Image classification data set "dataset_split" (wendayusup/RingClassification on GitHub). Class labels (2): defect ring, normal ring.

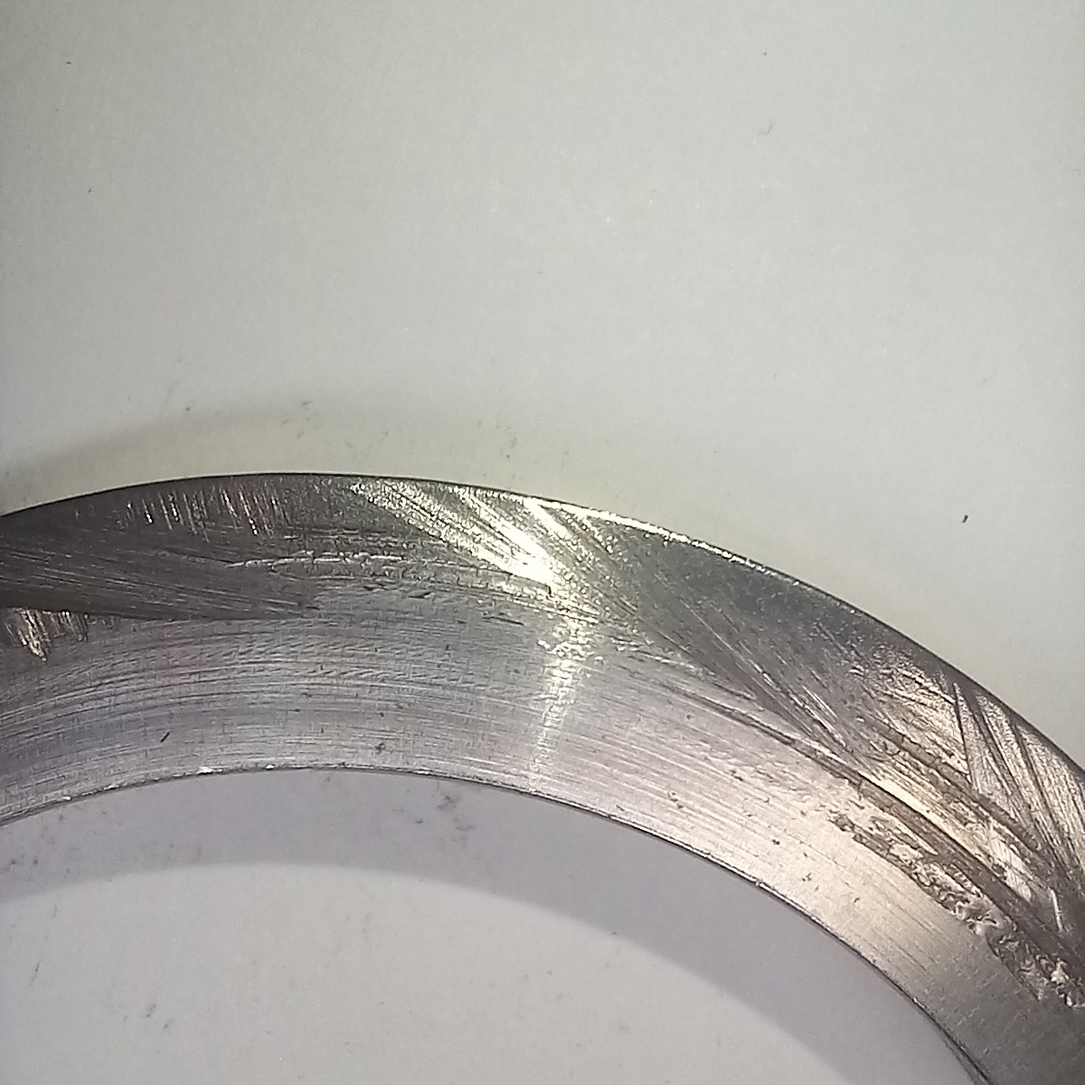
Label: defect ring

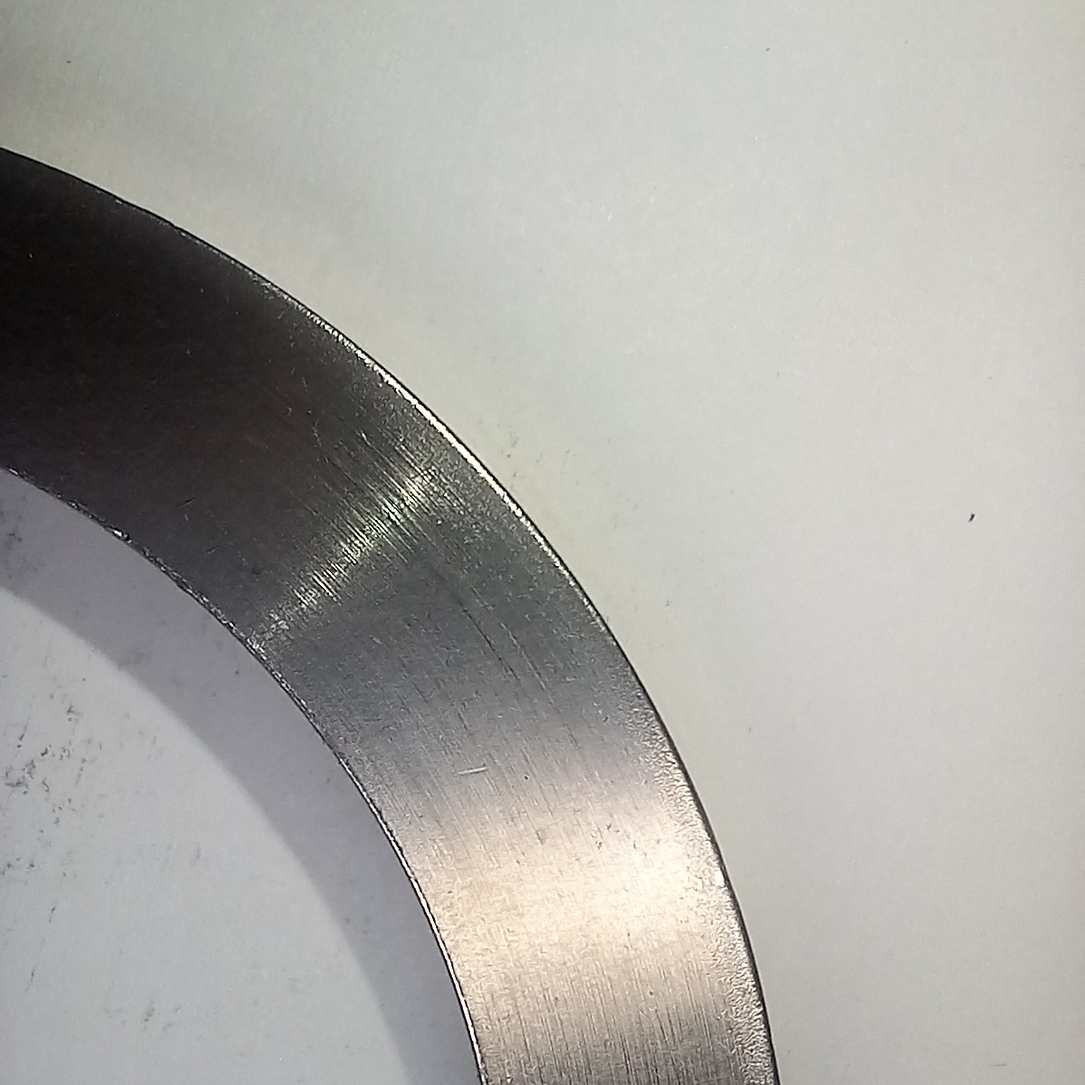
Label: normal ring

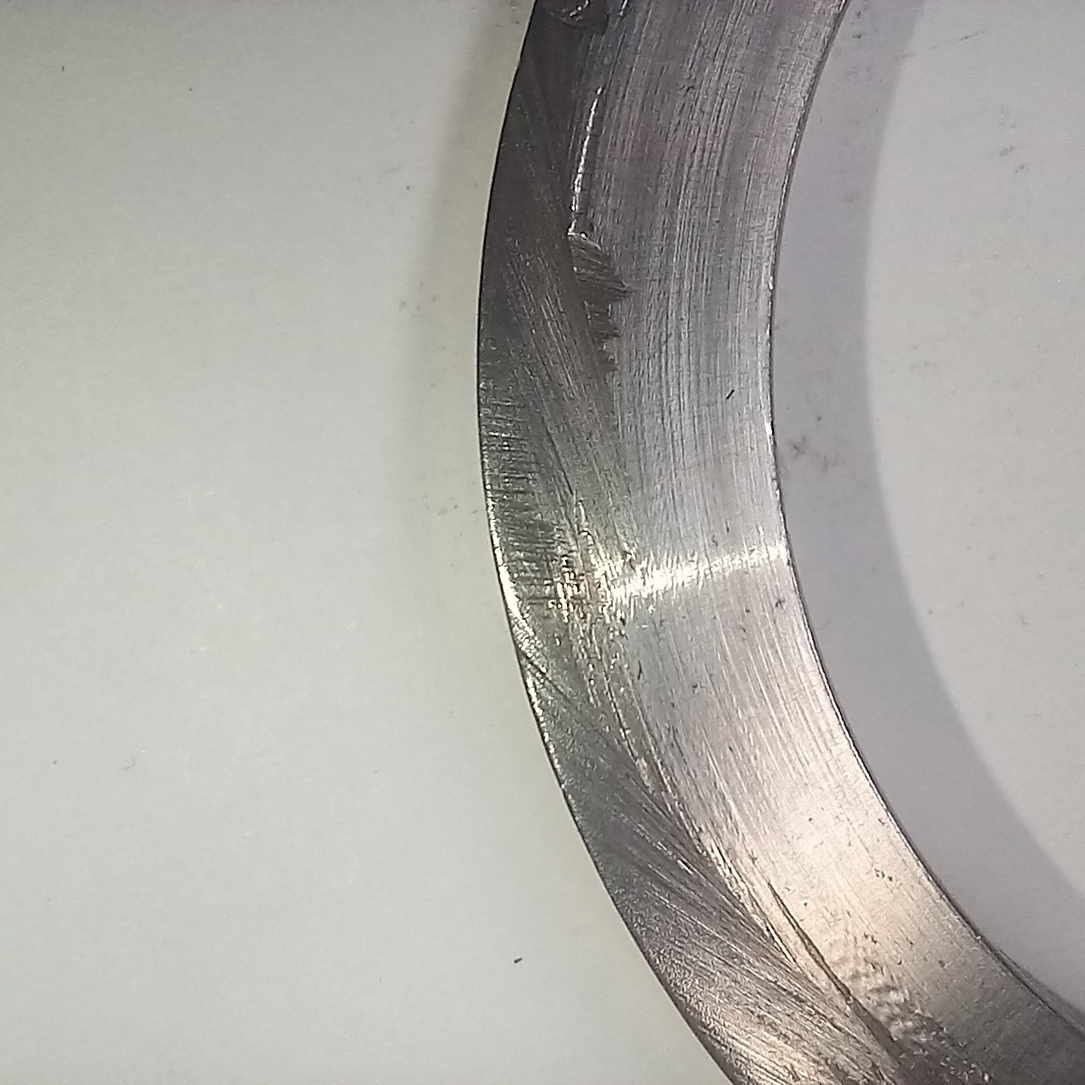
Label: defect ring

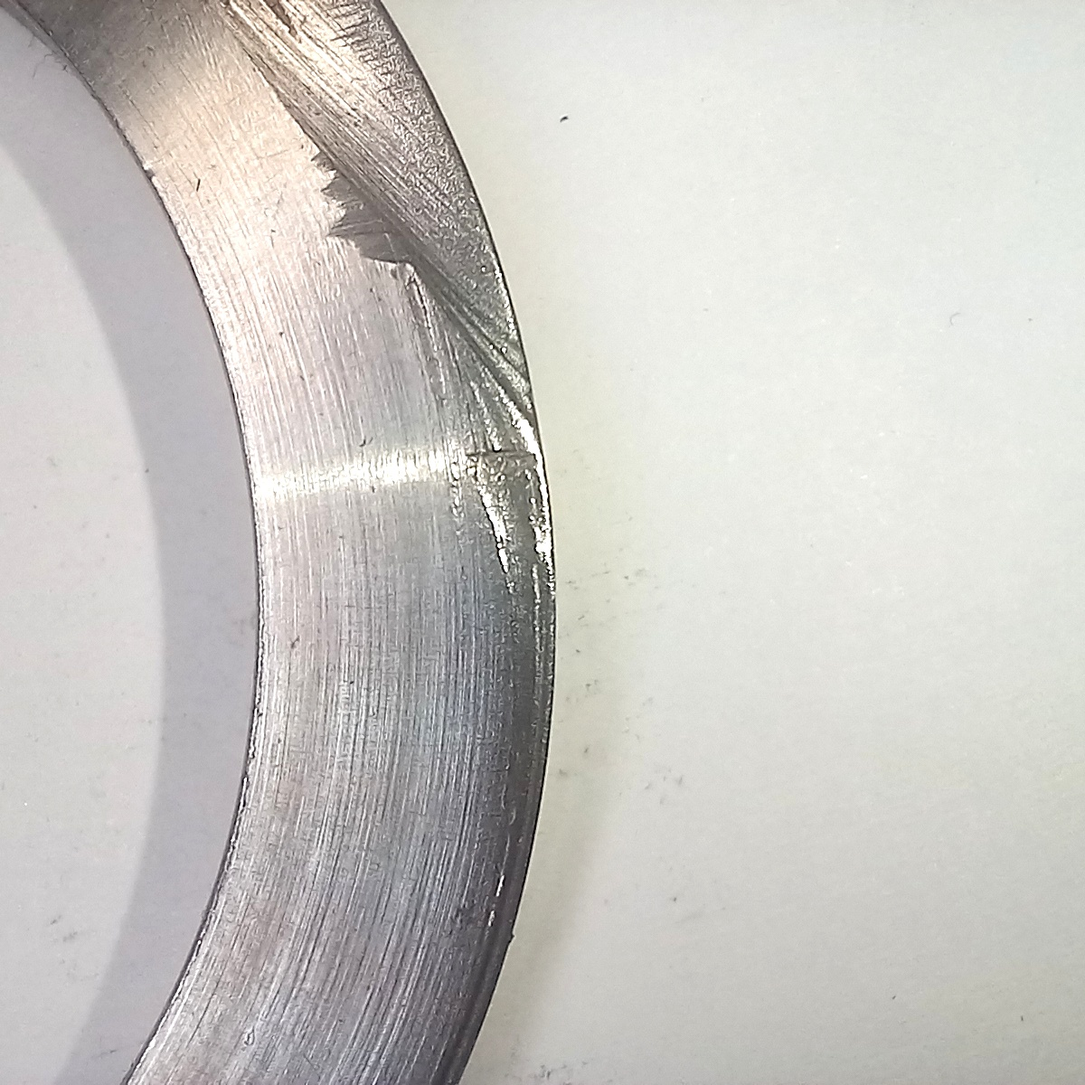
Label: defect ring

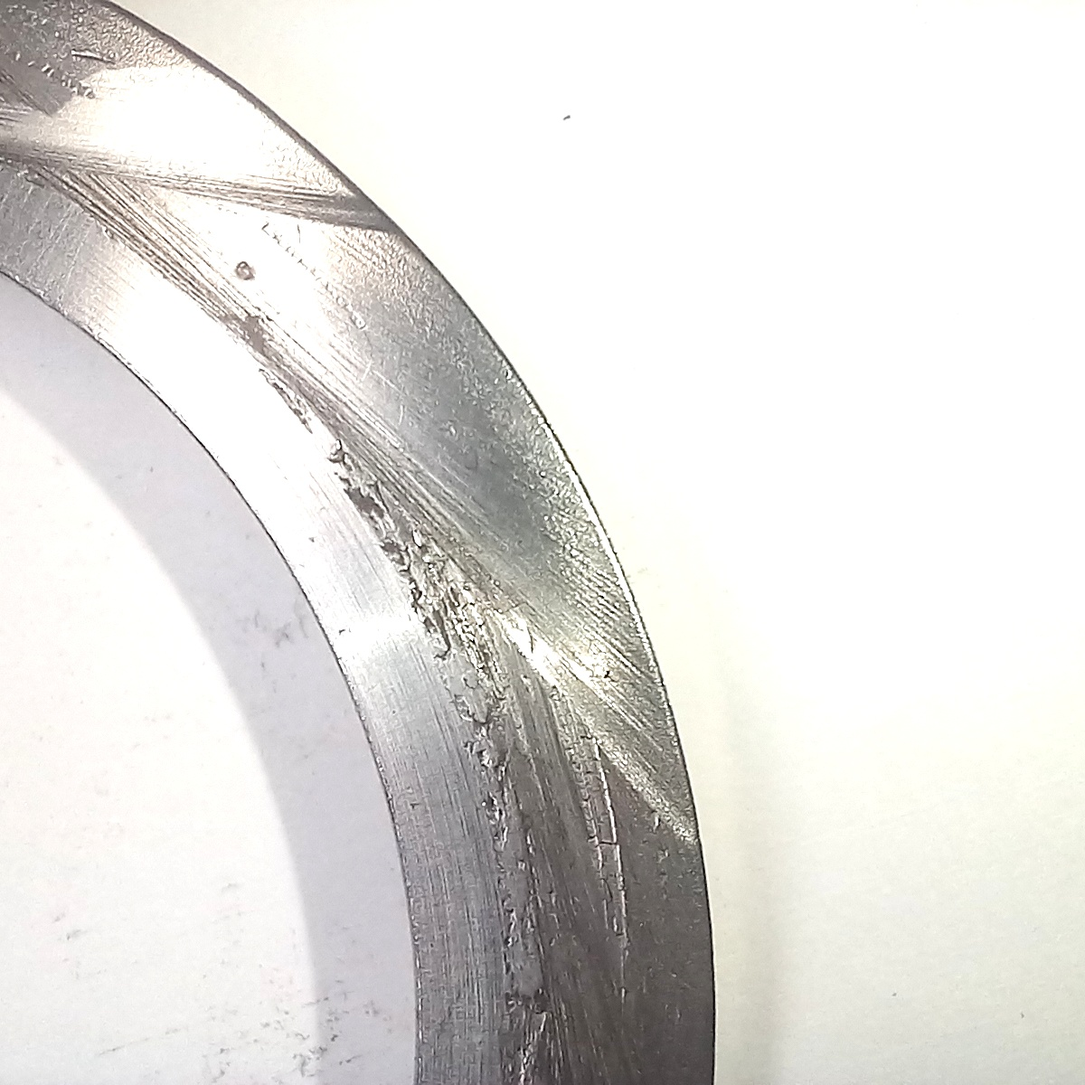
Label: defect ring

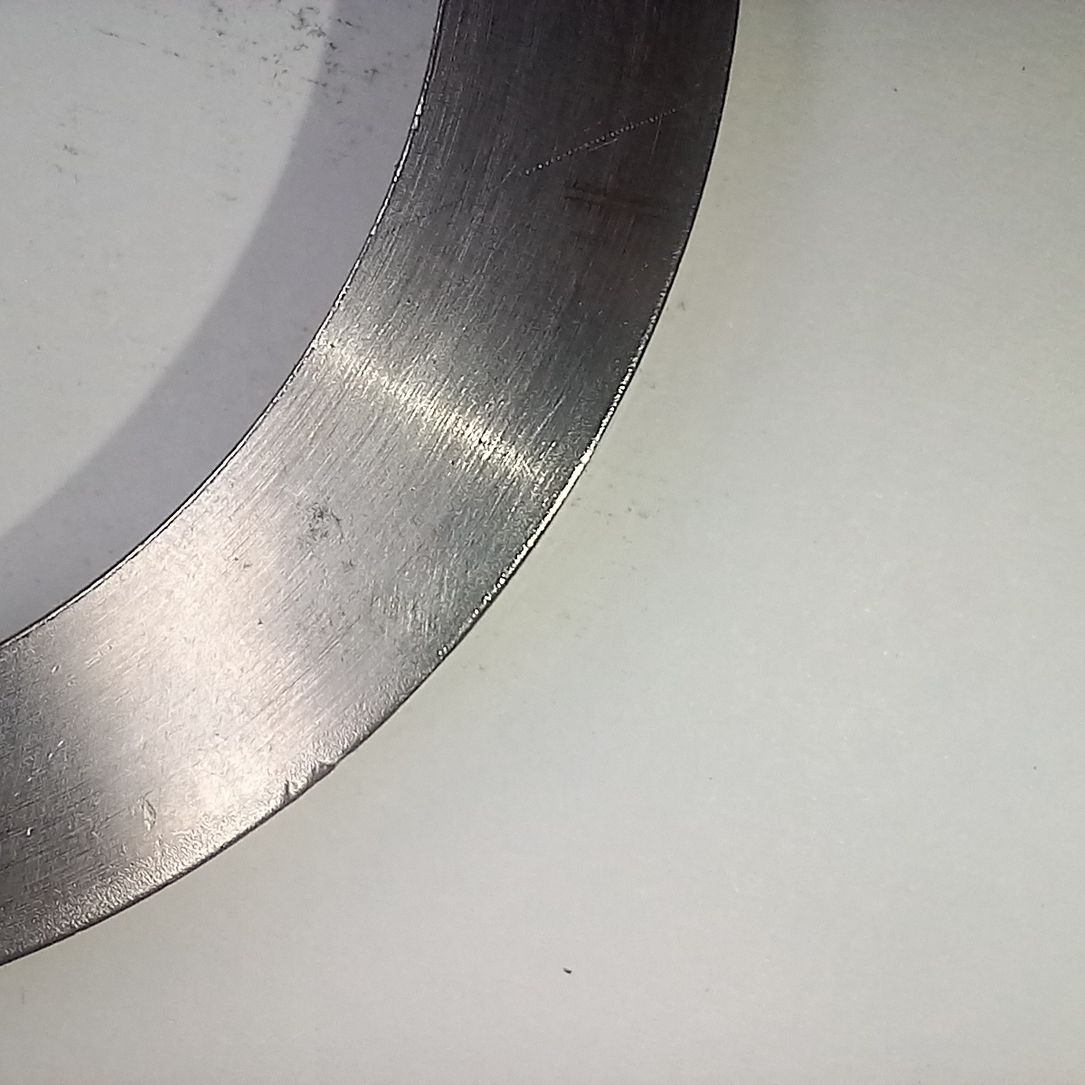
Label: normal ring
